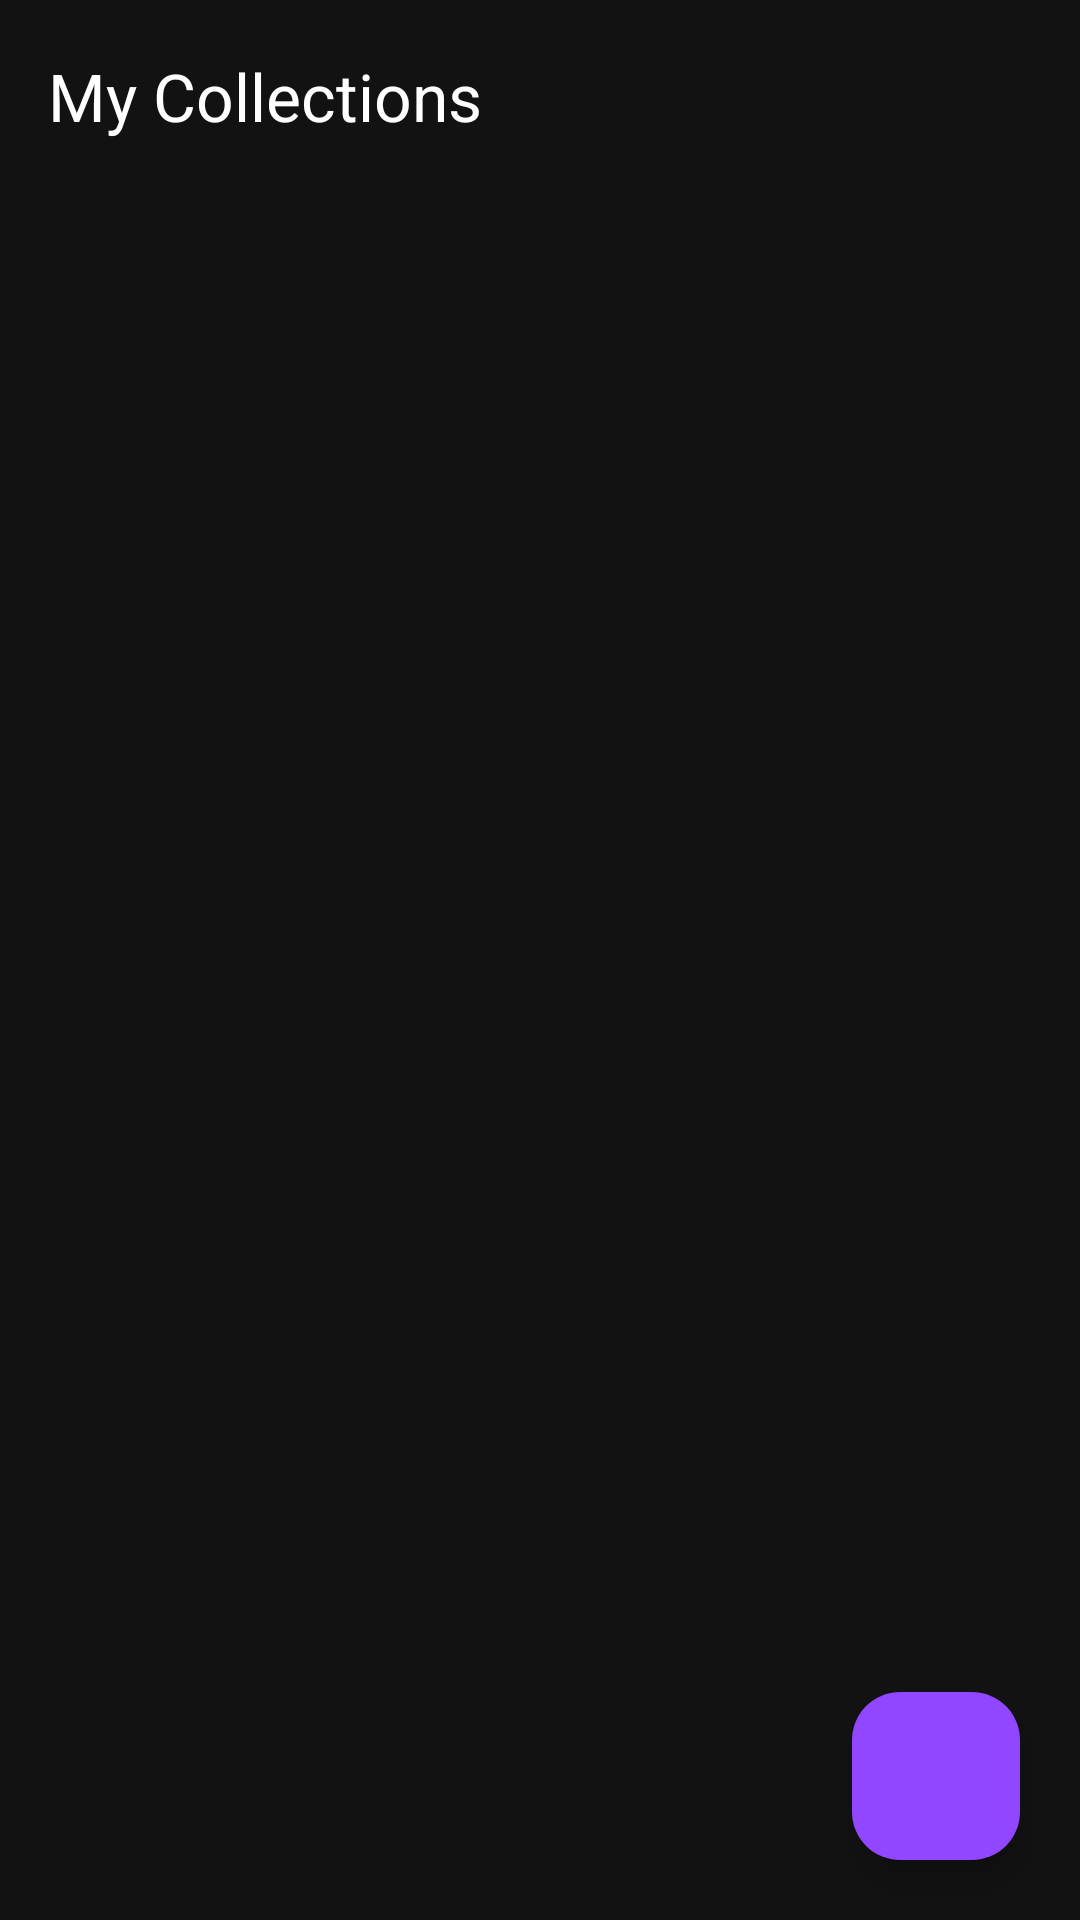

Android layout source for this screen:
<!-- AndroidManifest.xml: application theme Theme.GamesTracker -->
<!-- res/layout/activity_collections.xml -->
<?xml version="1.0" encoding="utf-8"?>
<androidx.constraintlayout.widget.ConstraintLayout xmlns:android="http://schemas.android.com/apk/res/android"
    xmlns:app="http://schemas.android.com/apk/res-auto"
    android:layout_width="match_parent"
    android:layout_height="match_parent"
    android:background="#121212"
    android:fitsSystemWindows="true">

    
    <androidx.appcompat.widget.Toolbar
        android:id="@+id/toolbar"
        android:layout_width="match_parent"
        android:layout_height="?attr/actionBarSize"
        android:background="#121212"
        app:title="My Collections"
        app:titleTextColor="#FFFFFF"
        app:layout_constraintTop_toTopOf="parent"
        app:popupTheme="@style/ThemeOverlay.AppCompat.Light" />

    
    <androidx.cardview.widget.CardView
        android:id="@+id/topBarCard"
        android:layout_width="match_parent"
        android:layout_height="wrap_content"
        app:layout_constraintTop_toBottomOf="@id/toolbar">
    </androidx.cardview.widget.CardView>

    
    <androidx.recyclerview.widget.RecyclerView
        android:id="@+id/recyclerCollections"
        android:layout_width="match_parent"
        android:layout_height="0dp"
        android:layout_marginTop="12dp"
        android:paddingHorizontal="8dp"
        android:clipToPadding="false"
        android:paddingBottom="100dp"
        app:layout_constraintBottom_toBottomOf="parent"
        app:layout_constraintTop_toBottomOf="@id/topBarCard" />

    
    <com.google.android.material.floatingactionbutton.FloatingActionButton
        android:id="@+id/fabAddCollection"
        android:layout_width="wrap_content"
        android:layout_height="wrap_content"
        android:layout_marginEnd="20dp"
        android:layout_marginBottom="20dp"
        android:src="@drawable/plus"
        app:backgroundTint="#9146FF"
        app:fabSize="normal"
        app:tint="@android:color/white"
        app:layout_constraintBottom_toBottomOf="parent"
        app:layout_constraintEnd_toEndOf="parent" />

</androidx.constraintlayout.widget.ConstraintLayout>
<!-- resources referenced by this layout -->
<resources>
  <style name="Theme.GamesTracker" parent="Base.Theme.GamesTracker" />
  <style name="Base.Theme.GamesTracker" parent="Theme.Material3.DayNight.NoActionBar">
          
          
      </style>
</resources>
